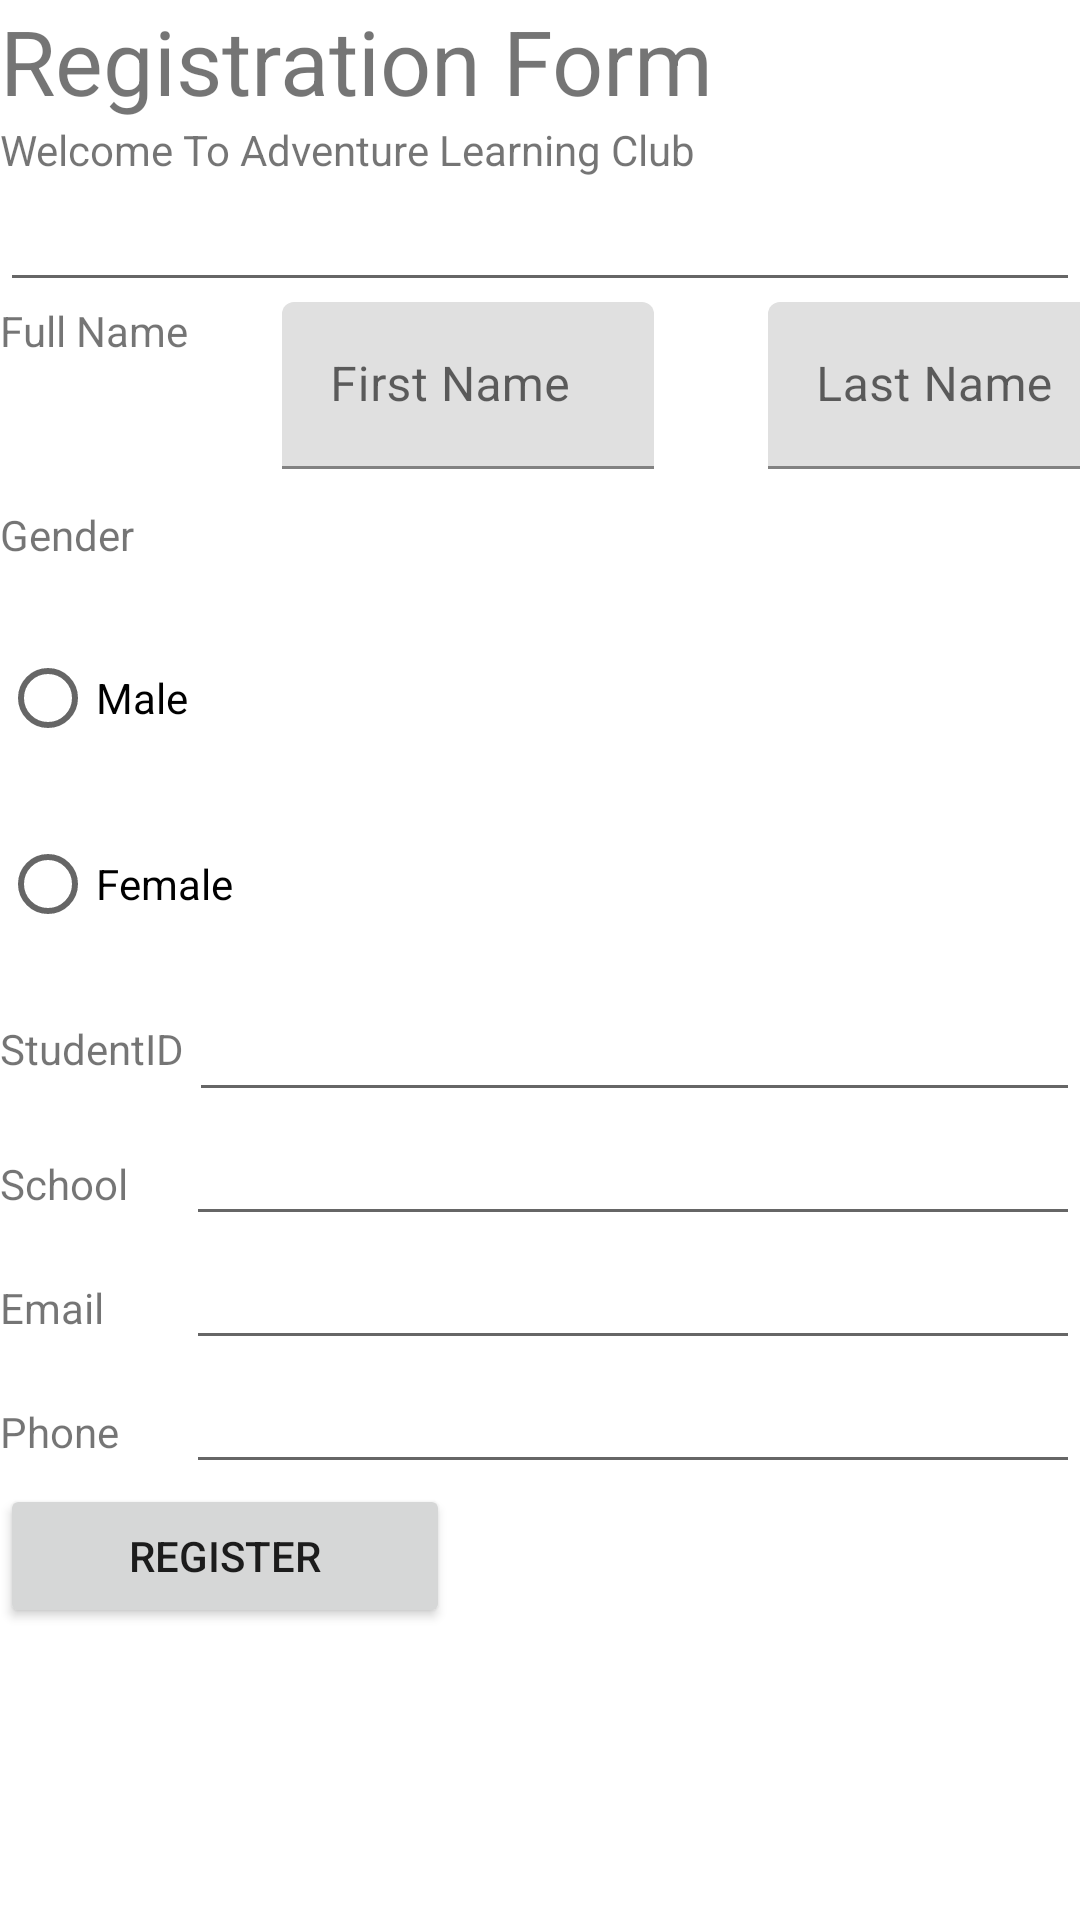

Android layout source for this screen:
<!-- AndroidManifest.xml: application theme Theme.L02RegistrationApp -->
<!-- res/layout/miniproblem.xml -->
<?xml version="1.0" encoding="utf-8"?>
<LinearLayout xmlns:android="http://schemas.android.com/apk/res/android"
    android:layout_width="match_parent"
    android:layout_height="match_parent"
    android:orientation="vertical">

    <TextView
        android:id="@+id/textView"
        android:layout_width="wrap_content"
        android:layout_height="wrap_content"
        android:text="@string/registration_form"
        android:textSize="30sp" />

    <TextView
        android:id="@+id/textView5"
        android:layout_width="match_parent"
        android:layout_height="wrap_content"
        android:text="@string/text2" />

    <EditText
        android:id="@+id/editTextTextPersonName"
        android:layout_width="match_parent"
        android:layout_height="wrap_content"
        android:ems="10"
        android:inputType="textPersonName"
        android:autofillHints="" />

    <LinearLayout
        android:layout_width="match_parent"
        android:layout_height="wrap_content"
        android:orientation="horizontal">

        <TextView
            android:id="@+id/textView6"
            android:layout_width="94dp"
            android:layout_height="match_parent"
            android:text="@string/text3" />

        <com.google.android.material.textfield.TextInputLayout
            android:layout_width="162dp"
            android:layout_height="68dp">

            <com.google.android.material.textfield.TextInputEditText
                android:layout_width="124dp"
                android:layout_height="wrap_content"
                android:hint="First Name" />
        </com.google.android.material.textfield.TextInputLayout>

        <TextView
            android:id="@+id/textView7"
            android:layout_width="wrap_content"
            android:layout_height="36dp"
            android:layout_weight="1"
            android:text="@string/text4" />

        <com.google.android.material.textfield.TextInputLayout
            android:layout_width="match_parent"
            android:layout_height="match_parent">

            <com.google.android.material.textfield.TextInputEditText
                android:layout_width="match_parent"
                android:layout_height="wrap_content"
                android:hint="Last Name" />
        </com.google.android.material.textfield.TextInputLayout>

        <TextView
            android:id="@+id/textView8"
            android:layout_width="wrap_content"
            android:layout_height="match_parent"
            android:layout_weight="1"
            android:text="@string/text5" />

    </LinearLayout>


    <LinearLayout
        android:layout_width="match_parent"
        android:layout_height="157dp"
        android:orientation="vertical">

        <TextView
            android:id="@+id/textView9"
            android:layout_width="94dp"
            android:layout_height="33dp"
            android:text="@string/text6" />

        <RadioButton
            android:id="@+id/radioButton3"
            android:layout_width="100dp"
            android:layout_height="wrap_content"
            android:layout_weight="1"
            android:text="@string/radio1" />

        <RadioButton
            android:id="@+id/radioButton4"
            android:layout_width="100dp"
            android:layout_height="wrap_content"
            android:layout_weight="1"
            android:text="@string/radio2" />

    </LinearLayout>

    <LinearLayout
        android:layout_width="match_parent"
        android:layout_height="wrap_content"
        android:orientation="horizontal">

        <TextView
            android:id="@+id/textView10"
            android:layout_width="wrap_content"
            android:layout_height="45dp"
            android:layout_weight="1"
            android:text="@string/text7" />

        <EditText
            android:layout_width="297dp"
            android:layout_height="match_parent" />
    </LinearLayout>

    <LinearLayout
        android:layout_width="match_parent"
        android:layout_height="wrap_content"
        android:orientation="horizontal">

        <TextView
            android:id="@+id/textView11"
            android:layout_width="wrap_content"
            android:layout_height="wrap_content"
            android:layout_weight="1"
            android:text="@string/text8" />

        <EditText
            android:layout_width="298dp"
            android:layout_height="wrap_content"/>
    </LinearLayout>

    <LinearLayout
        android:layout_width="match_parent"
        android:layout_height="wrap_content"
        android:orientation="horizontal">

        <TextView
            android:id="@+id/textView12"
            android:layout_width="wrap_content"
            android:layout_height="wrap_content"
            android:layout_weight="1"
            android:text="@string/text9" />

        <EditText
            android:layout_width="298dp"
            android:layout_height="wrap_content"></EditText>
    </LinearLayout>

    <LinearLayout
        android:layout_width="match_parent"
        android:layout_height="wrap_content"
        android:orientation="horizontal">

        <TextView
            android:id="@+id/textView13"
            android:layout_width="wrap_content"
            android:layout_height="wrap_content"
            android:layout_weight="1"
            android:text="@string/text10" />

        <EditText
            android:layout_width="298dp"
            android:layout_height="wrap_content"></EditText>
    </LinearLayout>

    <Button
        android:id="@+id/button3"
        android:layout_width="150dp"
        android:layout_height="wrap_content"
        android:text="Register" />

</LinearLayout>
<!-- resources referenced by this layout -->
<resources>
  <string name="radio1">Male</string>
  <string name="radio2">Female</string>
  <string name="registration_form">Registration Form</string>
  <string name="text10">Phone</string>
  <string name="text2">Welcome To Adventure Learning Club</string>
  <string name="text3">Full Name</string>
  <string name="text4">First Name</string>
  <string name="text5">Last Name</string>
  <string name="text6">Gender</string>
  <string name="text7">StudentID</string>
  <string name="text8">School</string>
  <string name="text9">Email</string>
  <style name="Theme.L02RegistrationApp" parent="Theme.MaterialComponents.DayNight.DarkActionBar">
          
          <item name="colorPrimary">@color/purple_500</item>
          <item name="colorPrimaryVariant">@color/purple_700</item>
          <item name="colorOnPrimary">@color/white</item>
          
          <item name="colorSecondary">@color/teal_200</item>
          <item name="colorSecondaryVariant">@color/teal_700</item>
          <item name="colorOnSecondary">@color/black</item>
          
          <item name="android:statusBarColor" tools:targetApi="l">?attr/colorPrimaryVariant</item>
          
      </style>
  <!-- not gathered from this repository: default colours our renderer supplied (Android Studio template values) -->
  <color name="purple_500">#FF6200EE</color>
  <color name="purple_700">#FF3700B3</color>
  <color name="teal_200">#FF03DAC5</color>
  <color name="teal_700">#FF018786</color>
  <color name="black">#FF000000</color>
  <color name="white">#FFFFFFFF</color>
</resources>
